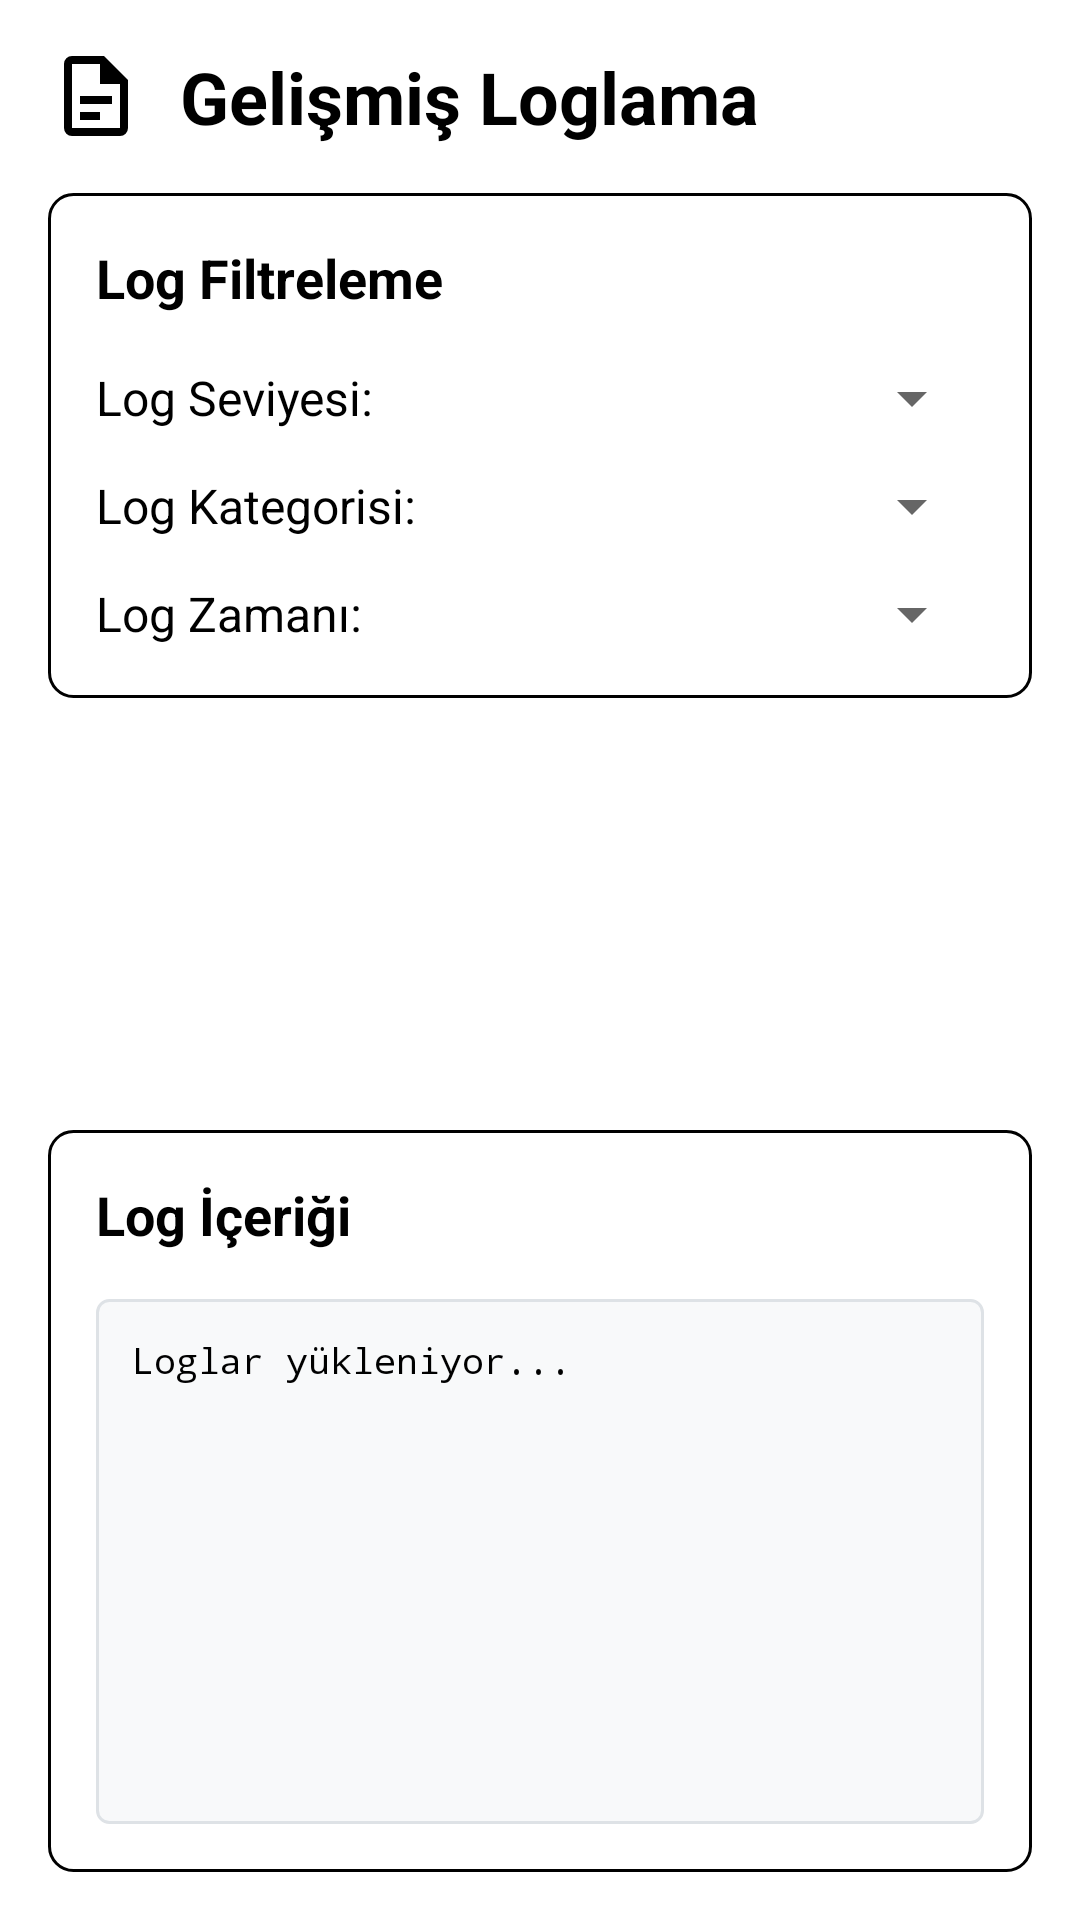

Layout XML and referenced resources for this Android screen:
<!-- AndroidManifest.xml: application theme Theme.AppCompat.Light.NoActionBar -->
<!-- res/layout/activity_advanced_logging.xml -->
<?xml version="1.0" encoding="utf-8"?>

<LinearLayout xmlns:android="http://schemas.android.com/apk/res/android"
    xmlns:app="http://schemas.android.com/apk/res-auto"
    android:layout_width="match_parent"
    android:layout_height="match_parent"
    android:orientation="vertical"
    android:padding="16dp"
    android:background="@color/white">

    
    <LinearLayout
        android:layout_width="match_parent"
        android:layout_height="wrap_content"
        android:orientation="horizontal"
        android:gravity="center_vertical"
        android:paddingBottom="16dp">

        <ImageView
            android:layout_width="32dp"
            android:layout_height="32dp"
            android:src="@drawable/ic_logs"
            android:contentDescription="Log İkonu"
            android:layout_marginEnd="12dp" />

        <TextView
            android:layout_width="0dp"
            android:layout_height="wrap_content"
            android:layout_weight="1"
            android:text="Gelişmiş Loglama"
            android:textSize="24sp"
            android:textStyle="bold"
            android:textColor="@color/black" />

    </LinearLayout>

    
    <LinearLayout
        android:layout_width="match_parent"
        android:layout_height="wrap_content"
        android:orientation="vertical"
        android:background="@drawable/settings_card_background"
        android:padding="16dp"
        android:layout_marginBottom="16dp">

        <TextView
            android:layout_width="match_parent"
            android:layout_height="wrap_content"
            android:text="Log Filtreleme"
            android:textSize="18sp"
            android:textStyle="bold"
            android:textColor="@color/black"
            android:layout_marginBottom="16dp" />

        
        <LinearLayout
            android:layout_width="match_parent"
            android:layout_height="wrap_content"
            android:orientation="horizontal"
            android:gravity="center_vertical"
            android:layout_marginBottom="12dp">

            <TextView
                android:layout_width="wrap_content"
                android:layout_height="wrap_content"
                android:text="Log Seviyesi:"
                android:textSize="16sp"
                android:textColor="@color/black"
                android:layout_marginEnd="12dp"
                android:minWidth="120dp" />

            <Spinner
                android:id="@+id/spinner_log_level"
                android:layout_width="0dp"
                android:layout_height="wrap_content"
                android:layout_weight="1" />

        </LinearLayout>

        
        <LinearLayout
            android:layout_width="match_parent"
            android:layout_height="wrap_content"
            android:orientation="horizontal"
            android:gravity="center_vertical"
            android:layout_marginBottom="12dp">

            <TextView
                android:layout_width="wrap_content"
                android:layout_height="wrap_content"
                android:text="Log Kategorisi:"
                android:textSize="16sp"
                android:textColor="@color/black"
                android:layout_marginEnd="12dp"
                android:minWidth="120dp" />

            <Spinner
                android:id="@+id/spinner_log_category"
                android:layout_width="0dp"
                android:layout_height="wrap_content"
                android:layout_weight="1" />

        </LinearLayout>

        
        <LinearLayout
            android:layout_width="match_parent"
            android:layout_height="wrap_content"
            android:orientation="horizontal"
            android:gravity="center_vertical">

            <TextView
                android:layout_width="wrap_content"
                android:layout_height="wrap_content"
                android:text="Log Zamanı:"
                android:textSize="16sp"
                android:textColor="@color/black"
                android:layout_marginEnd="12dp"
                android:minWidth="120dp" />

            <Spinner
                android:id="@+id/spinner_log_time"
                android:layout_width="0dp"
                android:layout_height="wrap_content"
                android:layout_weight="1" />

        </LinearLayout>

    </LinearLayout>

    
    <LinearLayout
        android:layout_width="match_parent"
        android:layout_height="wrap_content"
        android:orientation="horizontal"
        android:gravity="center"
        android:layout_marginBottom="16dp">

        <Button
            android:id="@+id/btn_refresh_logs"
            android:layout_width="0dp"
            android:layout_height="wrap_content"
            android:layout_weight="1"
            android:text="Yenile"
            android:textSize="14sp"
            android:background="@drawable/button_background"
            android:textColor="@color/white"
            android:layout_marginEnd="4dp"
            android:padding="8dp" />

        <Button
            android:id="@+id/btn_export_logs"
            android:layout_width="0dp"
            android:layout_height="wrap_content"
            android:layout_weight="1"
            android:text="Dışa Aktar"
            android:textSize="14sp"
            android:background="@drawable/button_background"
            android:textColor="@color/white"
            android:layout_marginStart="4dp"
            android:layout_marginEnd="4dp"
            android:padding="8dp" />

        <Button
            android:id="@+id/btn_clear_logs"
            android:layout_width="0dp"
            android:layout_height="wrap_content"
            android:layout_weight="1"
            android:text="Temizle"
            android:textSize="14sp"
            android:background="@drawable/button_secondary_background"
            android:textColor="@color/white"
            android:layout_marginStart="4dp"
            android:padding="8dp" />

    </LinearLayout>

    
    <LinearLayout
        android:layout_width="match_parent"
        android:layout_height="wrap_content"
        android:orientation="horizontal"
        android:gravity="center"
        android:layout_marginBottom="16dp">

        <Button
            android:id="@+id/btn_test_logging"
            android:layout_width="0dp"
            android:layout_height="wrap_content"
            android:layout_weight="1"
            android:text="Test Log"
            android:textSize="14sp"
            android:background="@drawable/button_background"
            android:textColor="@color/white"
            android:layout_marginEnd="8dp"
            android:padding="8dp" />

        <Button
            android:id="@+id/btn_view_system_logs"
            android:layout_width="0dp"
            android:layout_height="wrap_content"
            android:layout_weight="1"
            android:text="Sistem Logları"
            android:textSize="14sp"
            android:background="@drawable/button_background"
            android:textColor="@color/white"
            android:layout_marginStart="8dp"
            android:padding="8dp" />

    </LinearLayout>

    
    <LinearLayout
        android:layout_width="match_parent"
        android:layout_height="0dp"
        android:layout_weight="1"
        android:orientation="vertical"
        android:background="@drawable/settings_card_background"
        android:padding="16dp">

        <TextView
            android:layout_width="match_parent"
            android:layout_height="wrap_content"
            android:text="Log İçeriği"
            android:textSize="18sp"
            android:textStyle="bold"
            android:textColor="@color/black"
            android:layout_marginBottom="16dp" />

        <ScrollView
            android:layout_width="match_parent"
            android:layout_height="match_parent"
            android:background="@drawable/log_content_background">

            <TextView
                android:id="@+id/tv_log_content"
                android:layout_width="match_parent"
                android:layout_height="wrap_content"
                android:text="Loglar yükleniyor..."
                android:textSize="12sp"
                android:textColor="@color/black"
                android:fontFamily="monospace"
                android:padding="12dp"
                android:lineSpacingExtra="2dp" />

        </ScrollView>

    </LinearLayout>

</LinearLayout>
<!-- resources referenced by this layout -->
<resources>
  <color name="black">#000000</color>
  <color name="white">#FFFFFF</color>
  <!-- drawable button_background (drawable) -->
  <?xml version="1.0" encoding="utf-8"?>
  
  <shape xmlns:android="http://schemas.android.com/apk/res/android"
      android:shape="rectangle">
      <solid android:color="@color/primary" />
      <corners android:radius="8dp" />
      <padding 
          android:left="16dp"
          android:top="12dp"
          android:right="16dp"
          android:bottom="12dp" />
  </shape>
  <!-- drawable button_secondary_background (drawable) -->
  <?xml version="1.0" encoding="utf-8"?>
  
  <shape xmlns:android="http://schemas.android.com/apk/res/android"
      android:shape="rectangle">
      <solid android:color="@color/gray" />
      <corners android:radius="8dp" />
      <padding 
          android:left="16dp"
          android:top="12dp"
          android:right="16dp"
          android:bottom="12dp" />
  </shape>
  <!-- drawable ic_logs (drawable) -->
  <?xml version="1.0" encoding="utf-8"?>
  
  <vector xmlns:android="http://schemas.android.com/apk/res/android"
      android:width="24dp"
      android:height="24dp"
      android:viewportWidth="24.0"
      android:viewportHeight="24.0">
      <path
          android:fillColor="#FF000000"
          android:pathData="M14,2H6A2,2 0 0,0 4,4V20A2,2 0 0,0 6,22H18A2,2 0 0,0 20,20V8L14,2M18,20H6V4H13V9H18V20Z"/>
      <path
          android:fillColor="#FF000000"
          android:pathData="M8,12H16V14H8V12M8,16H13V18H8V16Z"/>
  </vector>
  <!-- drawable log_content_background (drawable) -->
  <?xml version="1.0" encoding="utf-8"?>
  
  <shape xmlns:android="http://schemas.android.com/apk/res/android"
      android:shape="rectangle">
      <solid android:color="@color/dogus_background_light" />
      <corners android:radius="4dp" />
      <stroke 
          android:width="1dp" 
          android:color="@color/dogus_border" />
  </shape>
  <!-- drawable settings_card_background (drawable) -->
  <?xml version="1.0" encoding="utf-8"?>
  
  <shape xmlns:android="http://schemas.android.com/apk/res/android"
      android:shape="rectangle">
      <solid android:color="@color/white" />
      <corners android:radius="8dp" />
      <stroke 
          android:width="1dp" 
          android:color="@color/gray" />
      <padding 
          android:left="16dp"
          android:top="16dp"
          android:right="16dp"
          android:bottom="16dp" />
  </shape>
  <color name="dogus_background_light">#F8F9FA</color>
  <color name="dogus_border">#DEE2E6</color>
</resources>
